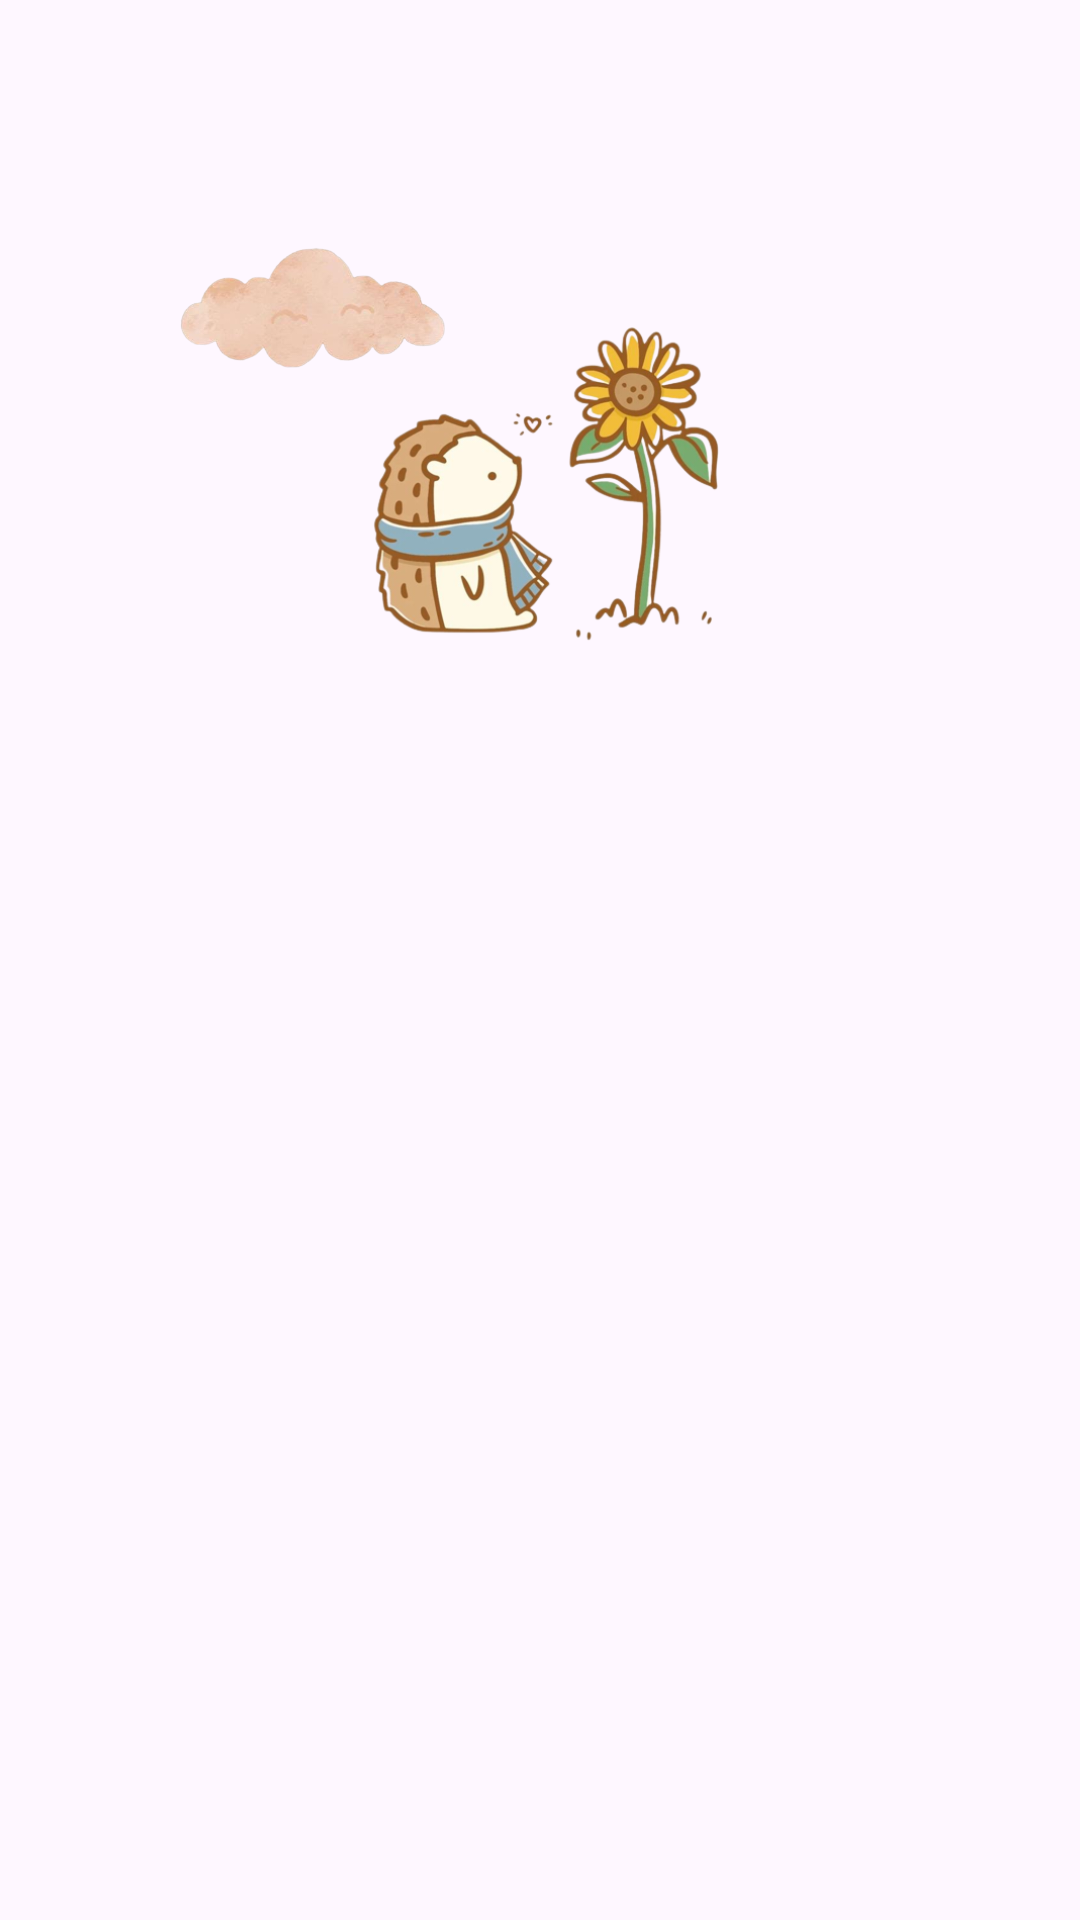

Write the Android layout XML for this screen, with the resource values it uses.
<!-- AndroidManifest.xml: application theme Theme.StoryApp -->
<!-- res/layout/activity_login.xml -->
<?xml version="1.0" encoding="utf-8"?>
<androidx.constraintlayout.widget.ConstraintLayout xmlns:android="http://schemas.android.com/apk/res/android"
    xmlns:app="http://schemas.android.com/apk/res-auto"
    xmlns:tools="http://schemas.android.com/tools"
    android:layout_width="match_parent"
    android:layout_height="match_parent"
    tools:context=".ui.login.LoginActivity">

    <ImageView
        android:id="@+id/iv_cloud"
        android:layout_width="100dp"
        android:layout_height="100dp"
        app:layout_constraintBottom_toTopOf="@id/guidelineHorizontal"
        app:layout_constraintEnd_toEndOf="parent"
        app:layout_constraintHorizontal_bias="0.202"
        app:layout_constraintStart_toStartOf="parent"
        app:layout_constraintTop_toTopOf="@id/guidelineHorizontal2"
        app:layout_constraintVertical_bias="0.208"
        app:srcCompat="@drawable/cloud" />

    <ImageView
        android:id="@+id/imageView"
        android:layout_width="0dp"
        android:layout_height="0dp"
        android:layout_marginStart="32dp"
        android:layout_marginEnd="32dp"
        app:layout_constraintBottom_toTopOf="@+id/guidelineHorizontal"
        app:layout_constraintEnd_toEndOf="parent"
        app:layout_constraintHorizontal_bias="1.0"
        app:layout_constraintStart_toStartOf="parent"
        app:layout_constraintTop_toTopOf="@+id/guidelineHorizontal2"
        app:layout_constraintVertical_bias="0.0"
        app:srcCompat="@drawable/hedgehog_sunflo" />

    <TextView
        android:id="@+id/titleTextView"
        android:layout_width="0dp"
        android:layout_height="wrap_content"
        android:layout_marginStart="32dp"
        android:layout_marginTop="16dp"
        android:layout_marginEnd="32dp"
        android:text="@string/login_title"
        android:textColor="@color/black"
        android:textSize="20sp"
        android:textStyle="bold"
        android:alpha="0"
        app:layout_constraintEnd_toEndOf="parent"
        app:layout_constraintHorizontal_bias="0.0"
        app:layout_constraintStart_toStartOf="parent"
        app:layout_constraintTop_toTopOf="@+id/guidelineHorizontal" />

    <TextView
        android:id="@+id/messageTextView"
        android:layout_width="0dp"
        android:layout_height="wrap_content"
        android:layout_marginStart="32dp"
        android:layout_marginEnd="32dp"
        android:text="@string/login_message"
        android:textColor="@color/black"
        android:textSize="16sp"
        android:alpha="0"
        app:layout_constraintEnd_toEndOf="parent"
        app:layout_constraintHorizontal_bias="1.0"
        app:layout_constraintStart_toStartOf="parent"
        app:layout_constraintTop_toBottomOf="@+id/titleTextView" />

    <TextView
        android:id="@+id/emailTextView"
        android:layout_width="wrap_content"
        android:layout_height="wrap_content"
        android:layout_marginStart="32dp"
        android:layout_marginTop="24dp"
        android:text="@string/email"
        android:alpha="0"
        android:textColor="@color/black"
        app:layout_constraintStart_toStartOf="parent"
        app:layout_constraintTop_toBottomOf="@+id/messageTextView" />

    <com.google.android.material.textfield.TextInputLayout
        android:id="@+id/emailEditTextLayout"
        style="@style/Widget.MaterialComponents.TextInputLayout.OutlinedBox"
        android:layout_width="0dp"
        android:layout_height="wrap_content"
        android:layout_marginStart="32dp"
        android:layout_marginEnd="32dp"
        android:alpha="0"
        app:layout_constraintEnd_toEndOf="parent"
        app:layout_constraintStart_toStartOf="parent"
        app:layout_constraintTop_toBottomOf="@+id/emailTextView"
        app:startIconDrawable="@drawable/ic_baseline_email_24">

        <com.dicoding.storyapp.ui.custom.EmailEditText
            android:id="@+id/ed_login_email"
            android:layout_width="match_parent"
            android:layout_height="wrap_content"
            android:ems="10"
            android:inputType="textEmailAddress"
            tools:ignore="SpeakableTextPresentCheck" />
    </com.google.android.material.textfield.TextInputLayout>

    <TextView
        android:id="@+id/passwordTextView"
        android:layout_width="wrap_content"
        android:layout_height="wrap_content"
        android:layout_marginStart="32dp"
        android:layout_marginTop="8dp"
        android:text="@string/password"
        android:alpha="0"
        android:textColor="@color/black"
        app:layout_constraintStart_toStartOf="parent"
        app:layout_constraintTop_toBottomOf="@+id/emailEditTextLayout" />

    <com.google.android.material.textfield.TextInputLayout
        android:id="@+id/passwordEditTextLayout"
        style="@style/Widget.MaterialComponents.TextInputLayout.OutlinedBox"
        android:layout_width="0dp"
        android:layout_height="wrap_content"
        android:layout_marginStart="32dp"
        android:layout_marginEnd="32dp"
        android:alpha="0"
        app:errorEnabled="true"
        app:endIconMode="password_toggle"
        app:layout_constraintEnd_toEndOf="parent"
        app:layout_constraintStart_toStartOf="parent"
        app:layout_constraintTop_toBottomOf="@+id/passwordTextView"
        app:startIconDrawable="@drawable/ic_baseline_lock_24">

        <com.dicoding.storyapp.ui.custom.PasswordEditText
            android:id="@+id/ed_login_password"
            android:layout_width="match_parent"
            android:layout_height="wrap_content"
            android:ems="10"
            android:inputType="textPassword"
            tools:ignore="SpeakableTextPresentCheck" />
    </com.google.android.material.textfield.TextInputLayout>

    <Button
        android:id="@+id/loginButton"
        android:layout_width="0dp"
        android:layout_height="64dp"
        android:layout_marginStart="32dp"
        android:layout_marginTop="32dp"
        android:layout_marginEnd="32dp"
        android:alpha="0"
        android:text="@string/login"
        app:layout_constraintEnd_toEndOf="parent"
        app:layout_constraintStart_toStartOf="parent"
        app:layout_constraintTop_toBottomOf="@+id/passwordEditTextLayout" />

    <TextView
        android:id="@+id/tv_asktoRegister"
        android:layout_width="wrap_content"
        android:layout_height="wrap_content"
        android:text="@string/asktoregister"
        android:alpha="0"
        android:textColor="@color/black"
        android:layout_marginTop="8dp"
        app:layout_constraintEnd_toEndOf="@id/loginButton"
        app:layout_constraintHorizontal_bias="0.35"
        app:layout_constraintStart_toStartOf="@id/loginButton"
        app:layout_constraintTop_toBottomOf="@id/loginButton" />

    <TextView
        android:id="@+id/tv_toRegister"
        android:layout_width="wrap_content"
        android:layout_height="wrap_content"
        android:layout_marginStart="5dp"
        android:layout_marginTop="8dp"
        android:alpha="0"
        android:text="@string/register"
        android:textColor="@color/black"
        android:textStyle="bold"
        app:layout_constraintStart_toEndOf="@id/tv_asktoRegister"
        app:layout_constraintTop_toBottomOf="@id/loginButton" />

    <ProgressBar
        android:id="@+id/progressBar"
        style="?android:attr/progressBarStyle"
        android:layout_width="wrap_content"
        android:layout_height="wrap_content"
        android:visibility="gone"
        app:layout_constraintBottom_toBottomOf="parent"
        app:layout_constraintEnd_toEndOf="parent"
        app:layout_constraintStart_toStartOf="parent"
        app:layout_constraintTop_toTopOf="parent"
        tools:visibility="visible" />

    <androidx.constraintlayout.widget.Guideline
        android:id="@+id/guidelineHorizontal"
        android:layout_width="wrap_content"
        android:layout_height="64dp"
        android:orientation="horizontal"
        app:layout_constraintEnd_toEndOf="parent"
        app:layout_constraintGuide_percent="0.35"
        app:layout_constraintStart_toStartOf="parent" />

    <androidx.constraintlayout.widget.Guideline
        android:id="@+id/guidelineHorizontal2"
        android:layout_width="wrap_content"
        android:layout_height="64dp"
        android:orientation="horizontal"
        app:layout_constraintEnd_toEndOf="parent"
        app:layout_constraintGuide_percent="0.05"
        app:layout_constraintStart_toStartOf="parent" />

</androidx.constraintlayout.widget.ConstraintLayout>
<!-- resources referenced by this layout -->
<resources>
  <color name="black">#FF000000</color>
  <!-- drawable cloud: png bitmap (drawable, 65344 bytes) -->
  <!-- drawable hedgehog_sunflo: png bitmap (drawable, 127187 bytes) -->
  <string name="asktoregister">Don\'t have an account yet?</string>
  <string name="email">Email</string>
  <string name="login">Login</string>
  <string name="login_message">Please use your registered account to log in.</string>
  <string name="login_title">Sign in to Start the Stories App</string>
  <string name="password">Password</string>
  <string name="register">Register</string>
  <style name="Theme.StoryApp" parent="Base.Theme.StoryApp" />
  <style name="Base.Theme.StoryApp" parent="Theme.Material3.DayNight">
          
          
  
          <item name="colorPrimary">@color/light_brown</item>
          <item name="colorPrimaryVariant">@color/brown</item>
      </style>
  <color name="light_brown">#B4846C</color>
  <color name="brown">#7D5A50</color>
</resources>
